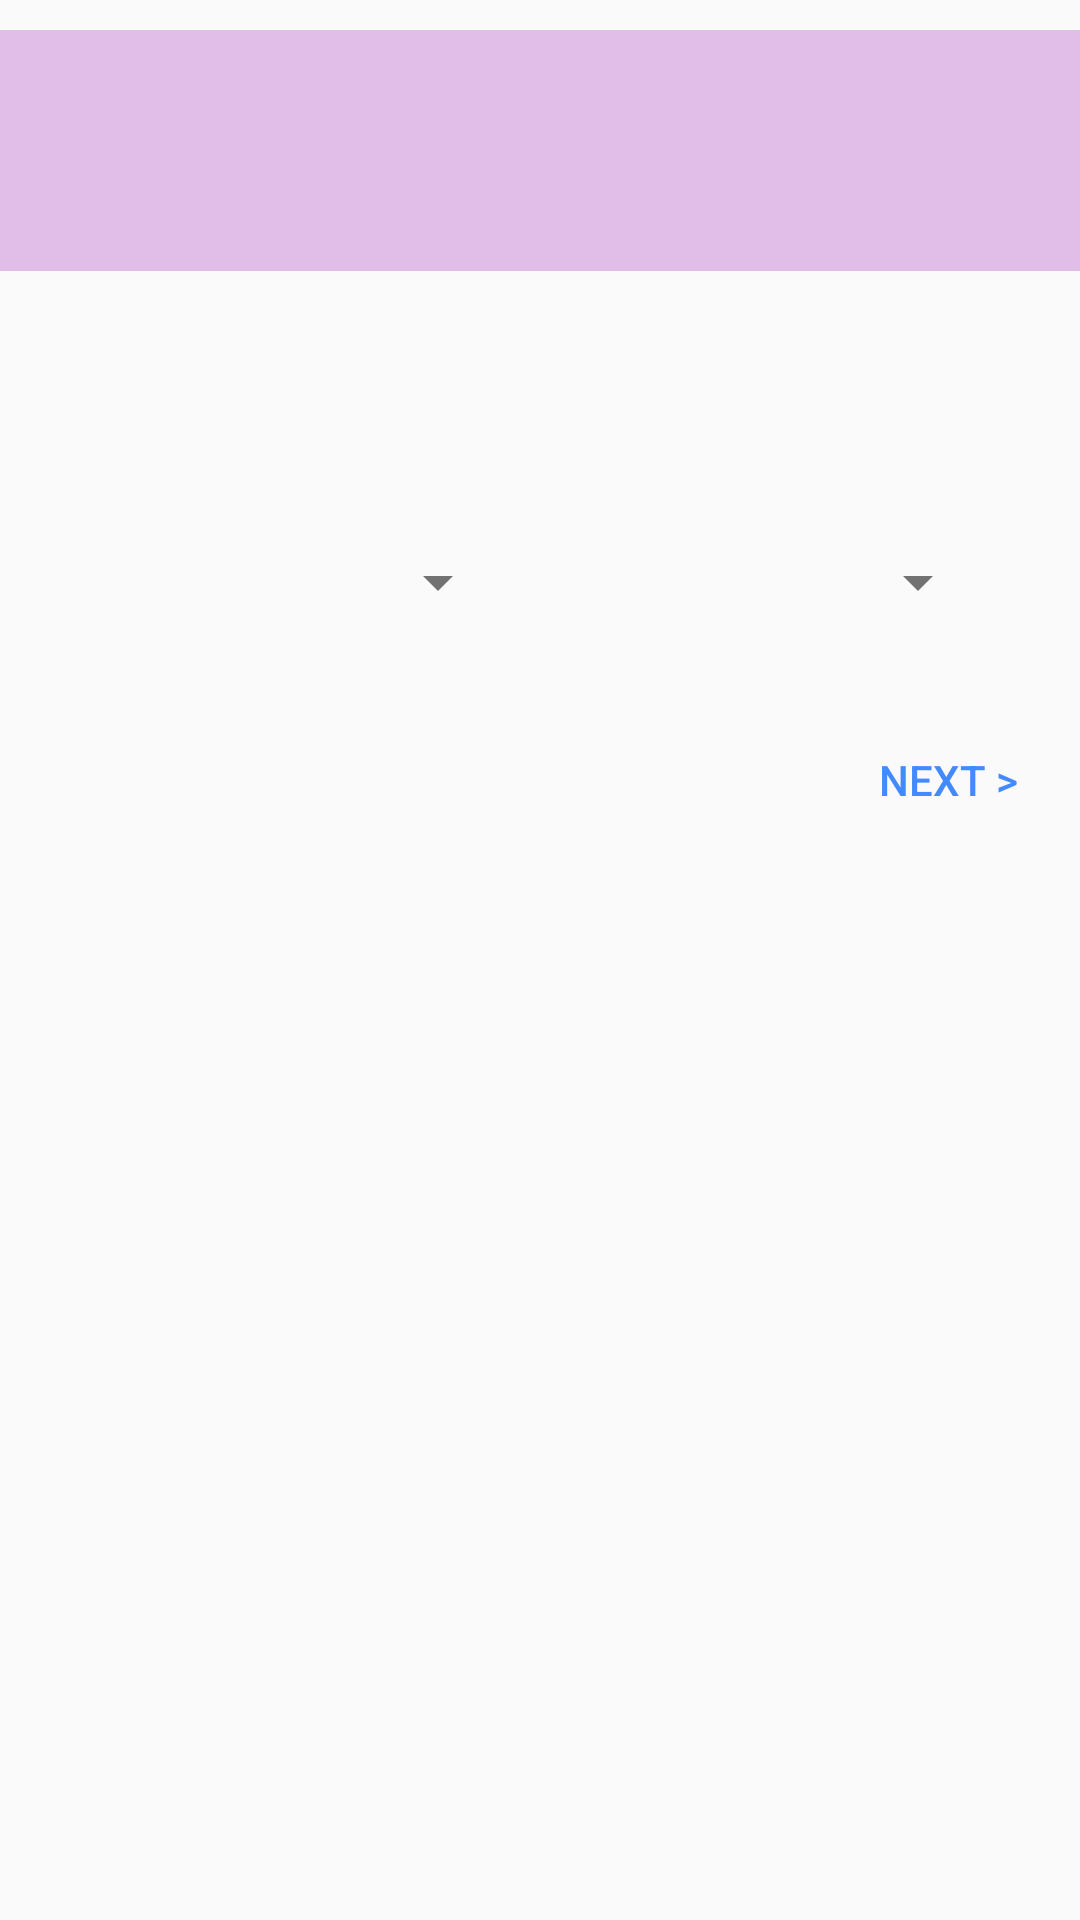

Produce the Android XML layout that renders to this screen, including the resource entries it uses.
<!-- AndroidManifest.xml: application theme AppTheme -->
<!-- res/layout/fragment_room_booking_date.xml -->
<?xml version="1.0" encoding="utf-8"?>
<LinearLayout xmlns:android="http://schemas.android.com/apk/res/android"
    android:layout_width="match_parent"
    android:layout_height="match_parent"
    android:orientation="vertical">


    <TextView
        android:id="@+id/fragment_room_booking_date_title"
        style="@style/title_style"
        android:layout_width="match_parent"
        android:layout_height="wrap_content" />

    <TextView
        android:id="@+id/fragment_room_booking_date_subtitle"
        style="@style/description_style"
        android:layout_width="match_parent"
        android:layout_height="wrap_content" />

    <LinearLayout
        android:layout_width="match_parent"
        android:layout_height="wrap_content"
        android:layout_alignParentStart="true"
        android:layout_below="@+id/fragment_room_booking_date_title"
        android:layout_margin="@dimen/card_margin"
        android:orientation="horizontal">

        <Spinner
            android:id="@+id/fragment_room_booking_date_hour"
            style="@style/spinner_style"
            android:layout_width="0dp"
            android:layout_height="wrap_content"
            android:layout_weight="1" />

        <Spinner
            android:id="@+id/fragment_room_booking_date_minute"
            style="@style/spinner_style"
            android:layout_width="0dp"
            android:layout_height="wrap_content"
            android:layout_weight="1" />
    </LinearLayout>

    <Button
        android:id="@+id/fragment_room_booking_date_button"
        style="@style/button_style"
        android:layout_width="wrap_content"
        android:layout_height="wrap_content"
        android:layout_alignParentBottom="true"
        android:layout_alignParentRight="true"
        android:text="@string/next" />

</LinearLayout>
<!-- resources referenced by this layout -->
<resources>
  <dimen name="card_margin">20dp</dimen>
  <string name="next">Next &gt;</string>
  <style name="button_style" parent="Base.Widget.AppCompat.Button.Borderless.Colored">
          <item name="android:layout_gravity">end</item>
          <item name="android:padding">@dimen/simple_margin</item>
      </style>
  <style name="description_style" parent="subtitle_style">
          <item name="android:textSize">16sp</item>
          <item name="android:layout_marginLeft">@dimen/simple_margin</item>
          <item name="android:layout_marginRight">@dimen/simple_margin</item>
          <item name="android:layout_marginBottom">@dimen/thin_margin</item>
          <item name="android:layout_marginTop">@dimen/thin_margin</item>
      </style>
  <style name="spinner_style" parent="Widget.AppCompat.Spinner">
          <item name="android:layout_margin">@dimen/simple_margin</item>
      </style>
  <style name="title_style">
          <item name="android:textSize">30sp</item>
          <item name="android:fontFamily">sans-serif-light</item>
          <item name="android:layout_marginTop">@dimen/simple_margin</item>
          <item name="android:layout_marginBottom">@dimen/simple_margin</item>
          <item name="android:padding">@dimen/card_margin</item>
          <item name="android:textAlignment">center</item>
          <item name="android:typeface">monospace</item>
          <item name="android:background">@color/primary_light</item>
          <item name="android:gravity">center</item>
      </style>
  <style name="AppTheme" parent="Theme.AppCompat.Light.DarkActionBar">
          
          <item name="colorPrimary">@color/primary</item>
          <item name="colorPrimaryDark">@color/primary_dark</item>
          <item name="colorAccent">@color/accent</item>
          <item name="android:textColorPrimary">@color/primary_text</item>
          <item name="android:textColorSecondary">@color/secondary_text</item>
      </style>
  <dimen name="simple_margin">10dp</dimen>
  <style name="subtitle_style">
          <item name="android:textSize">24sp</item>
          <item name="android:fontFamily">sans-serif-light</item>
          <item name="android:layout_marginTop">@dimen/thin_margin</item>
          <item name="android:layout_marginBottom">@dimen/thin_margin</item>
          <item name="android:padding">@dimen/simple_margin</item>
          <item name="android:typeface">monospace</item>
      </style>
  <dimen name="thin_margin">5dp</dimen>
  <color name="primary_light">#E1BEE7</color>
  <color name="primary">#9C27B0</color>
  <color name="primary_dark">#7B1FA2</color>
  <color name="accent">#448AFF</color>
  <color name="primary_text">#212121</color>
  <color name="secondary_text">#727272</color>
</resources>
